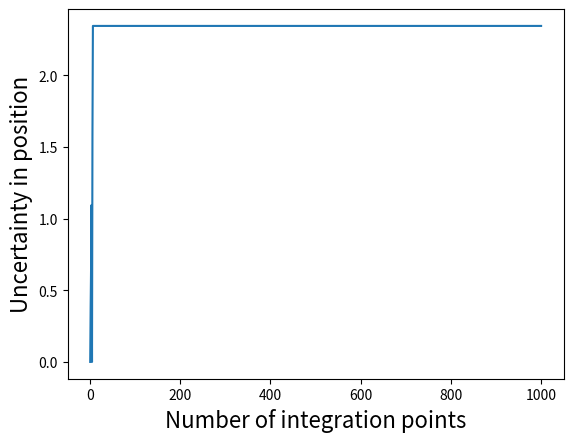

Generate this figure with matplotlib:
# Importing necessary libraries 
import numpy as np 
import math
import scipy as sc
from scipy import integrate
import matplotlib.pyplot as plt

# Function for Hermite Polynomial calculation
def H(n,x):

    if n ==0:
        
        return 1
    
    elif n==1:

        return 2*x
    
    else:

        return 2*x*H(n-1,x)-2*(n-1)*H(n-2,x) 

# Function for wavefunction
def wavefunction_GH(n,x):

    const = 1/np.sqrt(2**n*math.factorial(n)*np.sqrt(math.pi))
    
    wave_func_GH = const*H(n,x)

    return wave_func_GH

# Function to determine intrgral
def x_squared_GH(x,n):

    return x**2*wavefunction_GH(n,x)**2

# Gauss-Hermite quadrature calculation
def integral_calc_GH(points_GH,n):

    roots_GH, weights_GH = sc.special.roots_hermite(points_GH)

    sum_GH = 0

    for i in np.arange(points_GH):
        sum_GH += weights_GH[i]*x_squared_GH(roots_GH[i], n)

    return np.sqrt(sum_GH)

# Calculating integral using Gauss-Hermite quadrature 
print(integral_calc_GH(100,5))

# Checking for correct integral
num_points = (np.linspace(1,1000,999)).astype(int)
int_check = np.zeros(len(num_points))

for i in range(len(num_points)):

    int_check[i] = integral_calc_GH(num_points[i], 5)

plt.plot( num_points, int_check)
plt.xlabel('Number of integration points', fontsize=16)
plt.ylabel('Uncertainty in position', fontsize=16)
plt.savefig('Problem_3d.png')